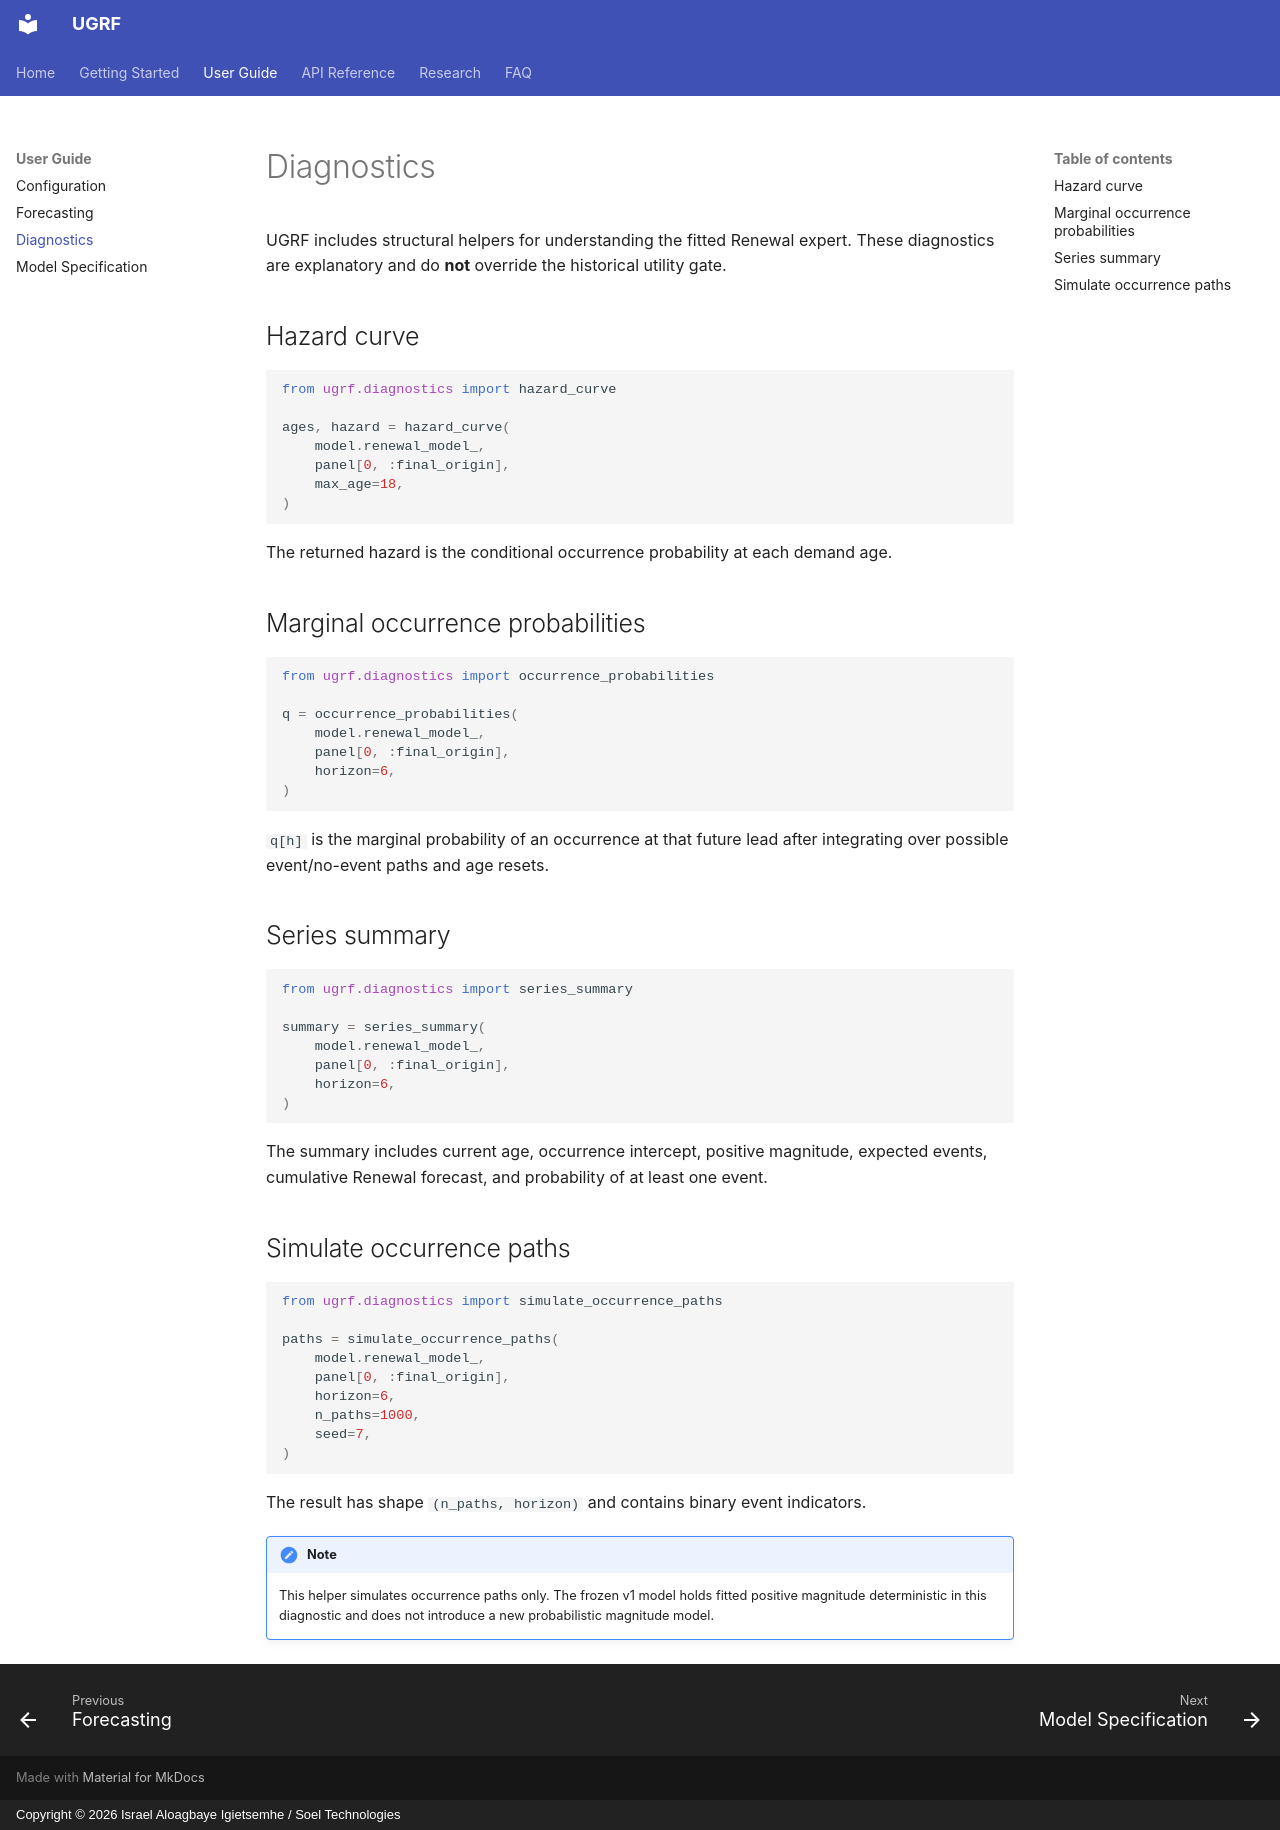

repository: israelsoeltechnologies/ugrf · page: diagnostics/index.html · generator: mkdocs · copyright: Copyright © 2026 Israel Aloagbaye Igietsemhe / Soel Technologies

# Diagnostics

UGRF includes structural helpers for understanding the fitted Renewal expert. These diagnostics are explanatory and do **not** override the historical utility gate.

## Hazard curve

```python
from ugrf.diagnostics import hazard_curve

ages, hazard = hazard_curve(
    model.renewal_model_,
    panel[0, :final_origin],
    max_age=18,
)
```

The returned hazard is the conditional occurrence probability at each demand age.

## Marginal occurrence probabilities

```python
from ugrf.diagnostics import occurrence_probabilities

q = occurrence_probabilities(
    model.renewal_model_,
    panel[0, :final_origin],
    horizon=6,
)
```

`q[h]` is the marginal probability of an occurrence at that future lead after integrating over possible event/no-event paths and age resets.

## Series summary

```python
from ugrf.diagnostics import series_summary

summary = series_summary(
    model.renewal_model_,
    panel[0, :final_origin],
    horizon=6,
)
```

The summary includes current age, occurrence intercept, positive magnitude, expected events, cumulative Renewal forecast, and probability of at least one event.

## Simulate occurrence paths

```python
from ugrf.diagnostics import simulate_occurrence_paths

paths = simulate_occurrence_paths(
    model.renewal_model_,
    panel[0, :final_origin],
    horizon=6,
    n_paths=1000,
    seed=7,
)
```

The result has shape `(n_paths, horizon)` and contains binary event indicators.

!!! note
    This helper simulates occurrence paths only. The frozen v1 model holds fitted positive magnitude deterministic in this diagnostic and does not introduce a new probabilistic magnitude model.
